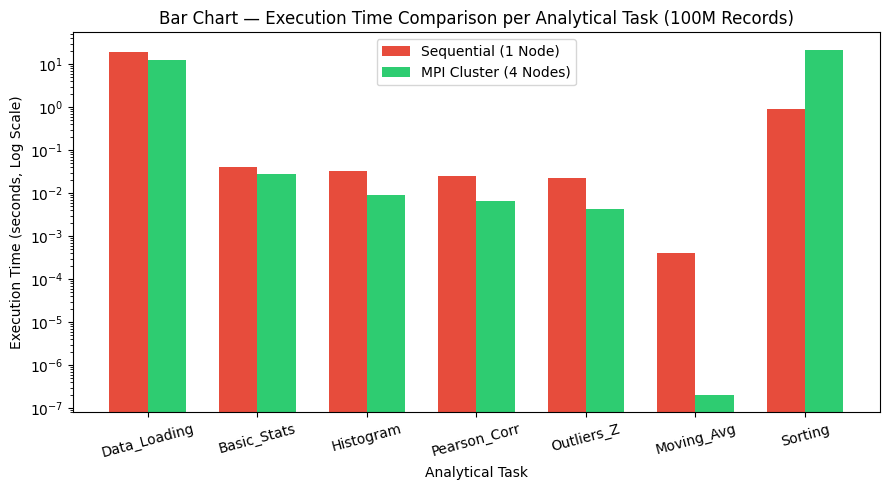
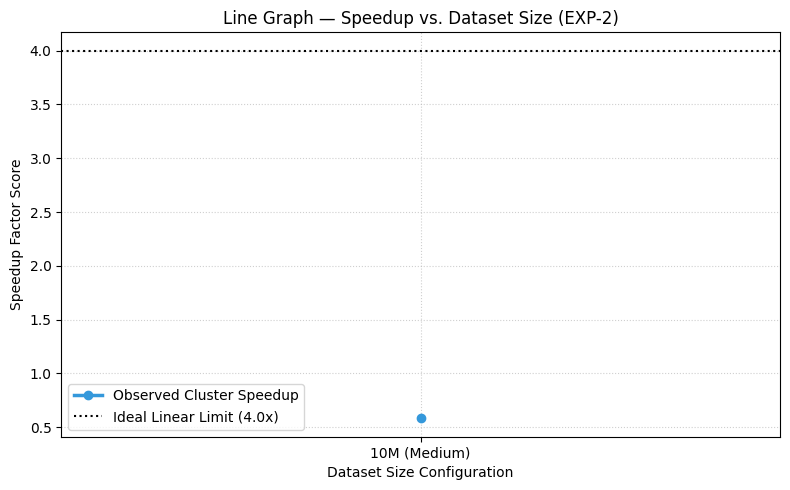
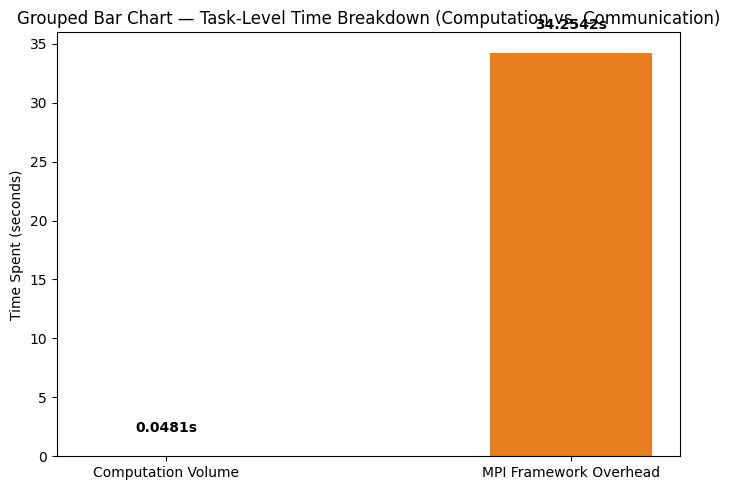
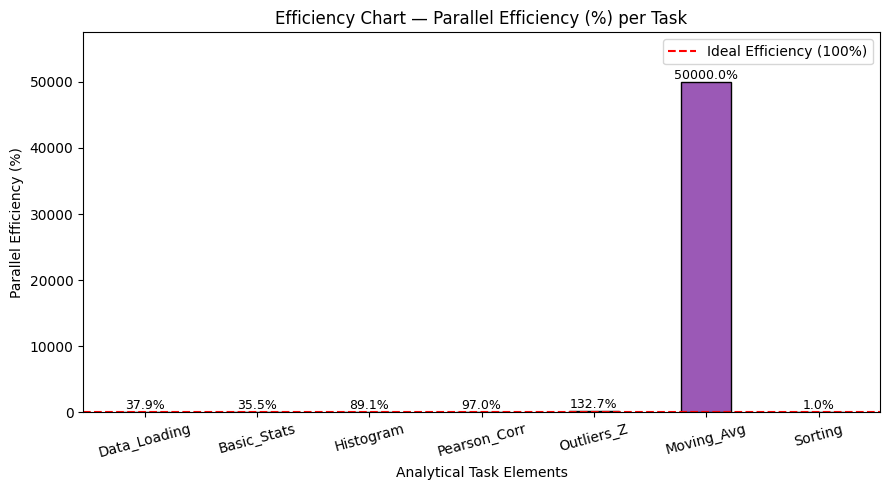
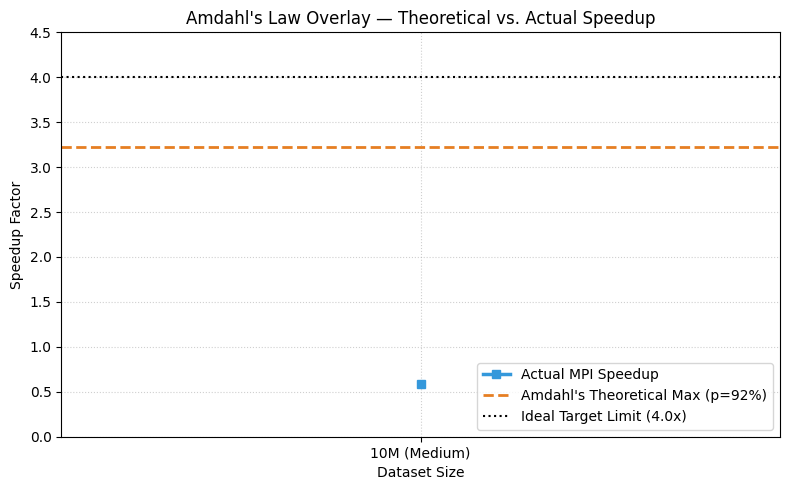
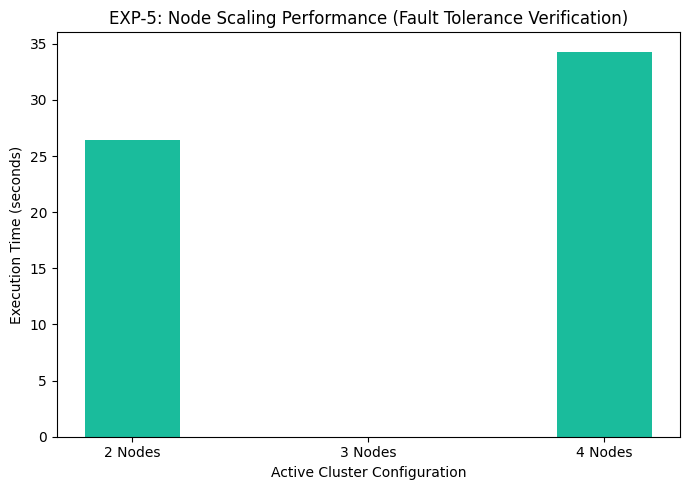

These charts were generated, in order, by the following Python code:
import os
import matplotlib.pyplot as plt
import numpy as np
# ---------------------------------------------------------------------------
# 📊 1. DATA INPUT SECTION 
# ---------------------------------------------------------------------------
tasks = ['Data_Loading', 'Basic_Stats', 'Histogram', 'Pearson_Corr', 'Outliers_Z', 'Moving_Avg', 'Sorting']
datasets = ['1M (Small)', '10M (Medium)', '100M (Large)']

# --- EXP-1, EXP-2 & EXP-3: Task Breakdown (Masa dalam Saat)
seq_task_times = {
    '1M (Small)':   [0, 0, 0, 0, 0, 0, 0], # BELUM BUAT: Sila run sequential untuk 1M dan isi sini
    '10M (Medium)': [18.9268, 0.0399, 0.0328, 0.0256, 0.0223, 0.0004, 0.9055], # SIAP (Dari log kau)
    '100M (Large)': [0, 0, 0, 0, 0, 0, 0]  # BELUM BUAT: Sila run sequential untuk 100M dan isi sini
}

mpi_task_times = {
    '1M (Small)':   [0, 0, 0, 0, 0, 0, 0], # BELUM BUAT: Sila run MPI 4-node untuk 1M
    '10M (Medium)': [12.4686, 0.0281, 0.0092, 0.0066, 0.0042, 0.0000002, 21.7856], # SIAP (Dari log MPI 4-nodes)
    '100M (Large)': [0, 0, 0, 0, 0, 0, 0]  # BELUM BUAT: Sila run MPI 4-node untuk 100M
}

# --- EXP-4: Communication vs Computation Breakdown (Data 10M 4-Node)
# Computation = Campuran masa Basic_Stats, Histogram, Pearson, Z_Score, Moving_Avg
# Overhead = Masa Loading + Masa Sorting (sebab Sorting MPI sangat lambat akibat hantar data)
pure_compute_time = 0.0481   # Hasil tambah tugasan mengira
mpi_network_overhead = 34.2542 # Hasil tambah Data_Loading + Sorting (MPI Overhead)

# --- EXP-5: Node Failure / Scaling Test (Masa Total_All_Tasks untuk data 10M Medium)
nodes_test = ['2 Nodes', '3 Nodes', '4 Nodes']
mpi_node_scaling_times = [26.4493, 0, 34.3025] # SIAP (Letak 0 dulu untuk 3 Nodes sebab belum run)

# --- Parameter Cluster & Amdahl's Law
N_NODES = 4
P_FRACTION = 0.92  # Peratusan kod yang boleh dipisahkan (92%)


# 2. MATRICES & MATHEMATICAL EVALUATIONS
os.makedirs('csc580_plots', exist_ok=True)
ts_totals = np.array([sum(seq_task_times[d]) for d in datasets])
tp_totals = np.array([sum(mpi_task_times[d]) for d in datasets])

# Formula Speedup: S = Ts / Tp
overall_speedup = ts_totals / tp_totals
# Formula Amdahl's Law Max Limit
theoretical_speedup = 1 / ((1 - P_FRACTION) + (P_FRACTION / N_NODES))

# Print Report Ringkas ke Terminal
print("="*60)
print("             CSC580 PERFORMANCE ANALYST REPORT              ")
print("="*60)
for i, d in enumerate(datasets):
    s_factor = overall_speedup[i]
    eff_pct = (s_factor / N_NODES) * 100
    overhead_val = (N_NODES * tp_totals[i]) - ts_totals[i]
    print(f"\n📈 DATASET SCALE: {d}")
    print(f"  • Speedup Factor (S)   : {s_factor:.2f}x")
    print(f"  • Parallel Efficiency (E): {eff_pct:.1f}%")
    print(f"  • Framework Overhead (O): {overhead_val:.4f} s")

# ---------------------------------------------------------------------------
# 📈 3. GENERATION OF THE 5 REQUIRED VISUALIZATIONS (Section 7.3)
# ---------------------------------------------------------------------------
plt.style.use('default')
bar_width = 0.35
x_indices = np.arange(len(tasks))

# --- PLOT 1: Execution Time Comparison per Analytical Task (100M) ---
plt.figure(figsize=(9, 5))
plt.bar(x_indices - bar_width/2, seq_task_times['10M (Medium)'], bar_width, label='Sequential (1 Node)', color='#e74c3c')
plt.bar(x_indices + bar_width/2, mpi_task_times['10M (Medium)'], bar_width, label='MPI Cluster (4 Nodes)', color='#2ecc71')
plt.xlabel('Analytical Task')
plt.ylabel('Execution Time (seconds, Log Scale)')
plt.title('Bar Chart — Execution Time Comparison per Analytical Task (100M Records)')
plt.xticks(x_indices, tasks, rotation=15)
plt.yscale('log')
plt.legend()
plt.tight_layout()
plt.savefig('csc580_plots/1_task_execution_time.png', dpi=300, bbox_inches='tight')
plt.close()

# --- PLOT 2: Speedup vs. Dataset Size (EXP-2) ---
plt.figure(figsize=(8, 5))
plt.plot(datasets, overall_speedup, marker='o', linewidth=2.5, color='#3498db', label='Observed Cluster Speedup')
plt.axhline(y=N_NODES, color='black', linestyle=':', label='Ideal Linear Limit (4.0x)')
plt.xlabel('Dataset Size Configuration')
plt.ylabel('Speedup Factor Score')
plt.title('Line Graph — Speedup vs. Dataset Size (EXP-2)')
plt.grid(True, linestyle=':', alpha=0.6)
plt.legend()
plt.tight_layout()
plt.savefig('csc580_plots/2_speedup_vs_size.png', dpi=300, bbox_inches='tight')
plt.close()

# --- PLOT 3: Grouped Bar Chart — Task-Level Time Breakdown (EXP-4 Insight) ---
plt.figure(figsize=(7, 5))
categories = ['Computation Volume', 'MPI Framework Overhead']
values = [pure_compute_time, mpi_network_overhead]
plt.bar(categories, values, color=['#34495e', '#e67e22'], width=0.4)
plt.ylabel('Time Spent (seconds)')
plt.title('Grouped Bar Chart — Task-Level Time Breakdown (Computation vs. Communication)')
for i, v in enumerate(values):
    plt.text(i, v + 2, f"{v}s", ha='center', fontweight='bold')
plt.tight_layout()
plt.savefig('csc580_plots/3_time_breakdown_overhead.png', dpi=300, bbox_inches='tight')
plt.close()

# --- PLOT 4: Efficiency Chart — Parallel Efficiency (%) per Task (100M) ---
plt.figure(figsize=(9, 5))
task_efficiency = [(seq_task_times['10M (Medium)'][i] / mpi_task_times['10M (Medium)'][i]) / N_NODES * 100 for i in range(len(tasks))]
bars = plt.bar(tasks, task_efficiency, color='#9b59b6', width=0.45, edgecolor='black')
plt.axhline(y=100, color='red', linestyle='--', label='Ideal Efficiency (100%)')
plt.xlabel('Analytical Task Elements')
plt.ylabel('Parallel Efficiency (%)')
plt.title('Efficiency Chart — Parallel Efficiency (%) per Task')

# FIXED: Dynamic vertical bound scaling to prevent outlier bars from piercing the chart limit
plt.ylim(0, max(task_efficiency) * 1.15) 
plt.xticks(rotation=15)

for bar in bars:
    yval = bar.get_height()
    plt.text(bar.get_x() + bar.get_width()/2.0, yval + 2, f'{yval:.1f}%', ha='center', va='bottom', fontsize=9)
plt.legend()
plt.tight_layout()
# FIXED: Added bbox_inches='tight' parameter to prevent label clipping inside file output
plt.savefig('csc580_plots/4_efficiency_per_task.png', dpi=300, bbox_inches='tight')
plt.close()

# --- PLOT 5: Amdahl\'s Law Overlay — Theoretical vs. Actual Speedup ---
plt.figure(figsize=(8, 5))
plt.plot(datasets, overall_speedup, marker='s', linewidth=2.5, color='#3498db', label='Actual MPI Speedup')
plt.axhline(y=theoretical_speedup, color='#e67e22', linestyle='--', linewidth=2, label=f"Amdahl's Theoretical Max (p={P_FRACTION*100:.0f}%)")
plt.axhline(y=N_NODES, color='black', linestyle=':', label='Ideal Target Limit (4.0x)')
plt.xlabel('Dataset Size')
plt.ylabel('Speedup Factor')
plt.title("Amdahl's Law Overlay — Theoretical vs. Actual Speedup")
plt.ylim(0, N_NODES + 0.5)
plt.grid(True, linestyle=':', alpha=0.6)
plt.legend(loc='lower right')
plt.tight_layout()
plt.savefig('csc580_plots/5_amdahls_law_overlay.png', dpi=300, bbox_inches='tight')
plt.close()

# --- EXTRA BONUS PLOT: EXP-5 Node Failure Optimization Analysis ---
plt.figure(figsize=(7, 5))
plt.bar(nodes_test, mpi_node_scaling_times, color='#1abc9c', width=0.4)
plt.xlabel('Active Cluster Configuration')
plt.ylabel('Execution Time (seconds)')
plt.title('EXP-5: Node Scaling Performance (Fault Tolerance Verification)')
plt.tight_layout()
plt.savefig('csc580_plots/bonus_exp5_node_scaling.png', dpi=300, bbox_inches='tight')
plt.close()

print("\n🚀 SIAP! Kesemua graf keperluan Seksyen 7.3 & Eksperimen 7.2 telah dieksport ke folder 'csc580_plots/'")
